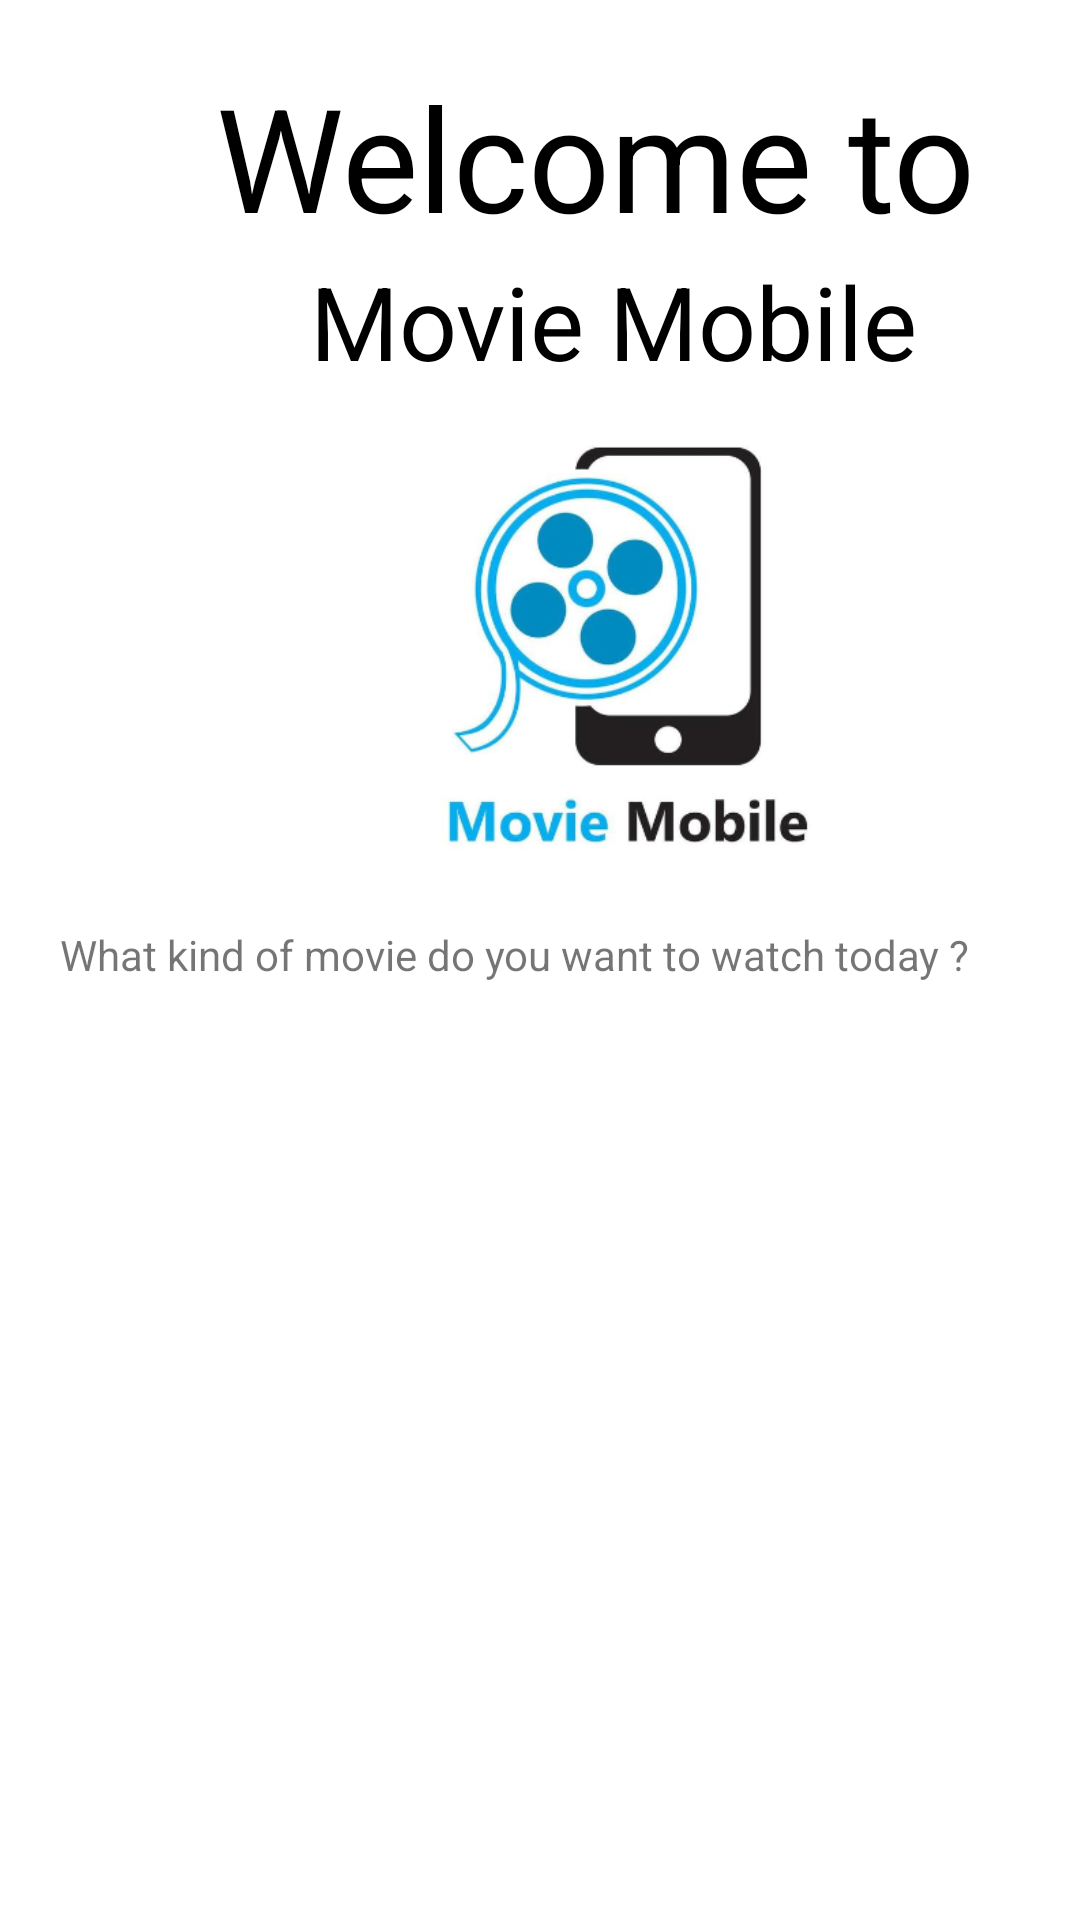

This screen was rendered from an Android layout file. Write that file and the resources it references.
<!-- AndroidManifest.xml: application theme Theme.Projet -->
<!-- res/layout/activity_main.xml -->
<?xml version="1.0" encoding="utf-8"?>
<androidx.constraintlayout.widget.ConstraintLayout xmlns:android="http://schemas.android.com/apk/res/android"
    xmlns:app="http://schemas.android.com/apk/res-auto"
    xmlns:tools="http://schemas.android.com/tools"
    android:layout_width="match_parent"
    android:layout_height="match_parent"
    tools:context=".MainActivity">

    <LinearLayout
        android:padding="20dp"
        android:layout_width="409dp"
        android:layout_height="729dp"
        android:background="#FFFFFF"
        android:orientation="vertical"
        tools:layout_editor_absoluteX="1dp"
        tools:layout_editor_absoluteY="1dp"
        tools:ignore="MissingConstraints">

        <TextView
            android:id="@+id/textView2"
            android:layout_width="match_parent"
            android:layout_height="wrap_content"
            android:text="Welcome to "
            android:textAlignment="center"
            android:textColor="#000000"
            android:textSize="48sp" />

        <TextView
            android:id="@+id/textView"
            android:layout_width="match_parent"
            android:layout_height="wrap_content"
            android:text="Movie Mobile"
            android:textAlignment="center"
            android:textColor="#000000"
            android:textSize="34sp" />

        <ImageView
            android:id="@+id/imageView"
            android:layout_width="match_parent"
            android:layout_height="159dp"
            app:srcCompat="@drawable/movie_mobile_logo" />

        <TextView
            android:id="@+id/textView3"
            android:layout_width="match_parent"
            android:layout_height="wrap_content"
            android:layout_marginTop="20dp"
            android:text="What kind of movie do you want to watch today ? " />

        <androidx.recyclerview.widget.RecyclerView
            android:id="@+id/rv_genre"
            android:layout_width="match_parent"
            android:layout_height="match_parent"
            android:layout_marginTop="20dp" />
    </LinearLayout>
</androidx.constraintlayout.widget.ConstraintLayout>
<!-- resources referenced by this layout -->
<resources>
  <!-- drawable movie_mobile_logo: png bitmap (drawable-v24, 80597 bytes) -->
  <style name="Theme.Projet" parent="Theme.AppCompat.Light.DarkActionBar">
          
          <item name="colorPrimary">@color/blue</item>
          <item name="colorPrimaryDark">@color/blue</item>
          <item name="colorAccent">@color/blue</item>
          
      </style>
  <color name="blue">#6FB4F5 </color>
</resources>
